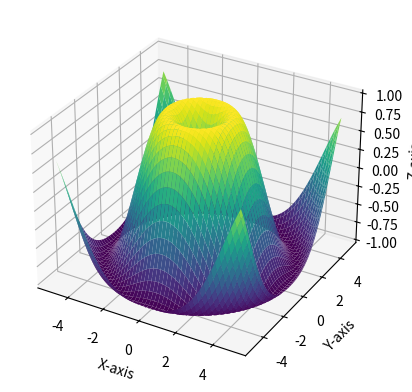

Here is the Python script that generated this plot:
import matplotlib.pyplot as plt
from mpl_toolkits.mplot3d import Axes3D

# Sample data
import numpy as np

# Create a figure and a 3D axis
fig = plt.figure()
ax = fig.add_subplot(111, projection='3d')

# Create data points
x = np.linspace(-5, 5, 100)
y = np.linspace(-5, 5, 100)
X, Y = np.meshgrid(x, y)
Z = np.sin(np.sqrt(X**2 + Y**2))

# Create a 3D surface plot
ax.plot_surface(X, Y, Z, cmap='viridis')

# Add labels
ax.set_xlabel('X-axis')
ax.set_ylabel('Y-axis')
ax.set_zlabel('Z-axis')

# Display the plot
plt.show()
